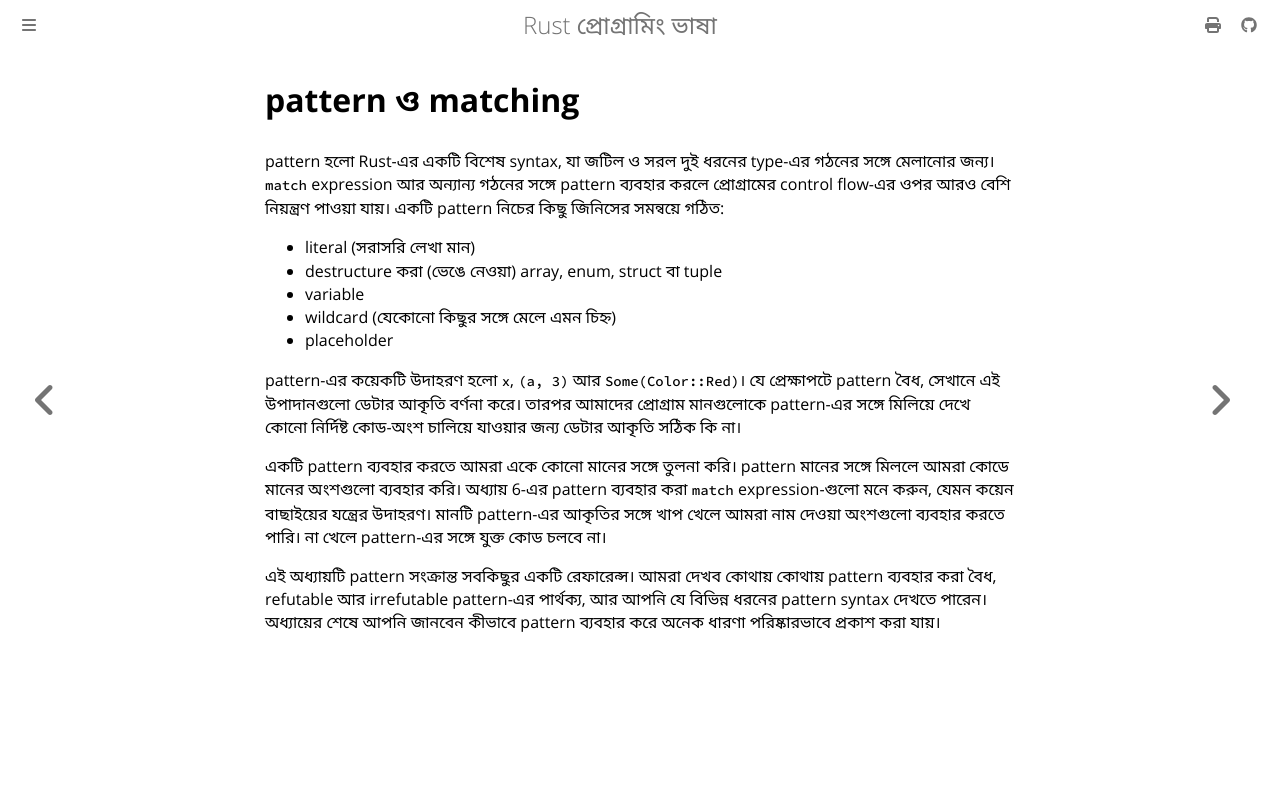

repository: ararifdotme/rust-book-bn · page: ch19-00-patterns.html · generator: mdbook

# pattern ও matching {#patterns-and-matching}

pattern হলো Rust-এর একটি বিশেষ syntax, যা জটিল ও সরল দুই ধরনের type-এর গঠনের সঙ্গে মেলানোর জন্য। `match` expression আর অন্যান্য গঠনের সঙ্গে pattern ব্যবহার করলে প্রোগ্রামের control
flow-এর ওপর আরও বেশি নিয়ন্ত্রণ পাওয়া যায়। একটি pattern নিচের কিছু জিনিসের সমন্বয়ে গঠিত:

- literal (সরাসরি লেখা মান)
- destructure করা (ভেঙে নেওয়া) array, enum, struct বা tuple
- variable
- wildcard (যেকোনো কিছুর সঙ্গে মেলে এমন চিহ্ন)
- placeholder

pattern-এর কয়েকটি উদাহরণ হলো `x`, `(a, 3)` আর `Some(Color::Red)`। যে প্রেক্ষাপটে pattern বৈধ, সেখানে এই উপাদানগুলো ডেটার আকৃতি বর্ণনা করে। তারপর আমাদের প্রোগ্রাম মানগুলোকে pattern-এর সঙ্গে
মিলিয়ে দেখে কোনো নির্দিষ্ট কোড-অংশ চালিয়ে যাওয়ার জন্য ডেটার আকৃতি সঠিক কি না।

একটি pattern ব্যবহার করতে আমরা একে কোনো মানের সঙ্গে তুলনা করি। pattern মানের সঙ্গে মিললে আমরা কোডে মানের অংশগুলো ব্যবহার করি। অধ্যায় 6-এর pattern ব্যবহার করা `match` expression-গুলো মনে করুন,
যেমন কয়েন বাছাইয়ের যন্ত্রের উদাহরণ। মানটি pattern-এর আকৃতির সঙ্গে খাপ খেলে আমরা নাম দেওয়া অংশগুলো ব্যবহার করতে পারি। না খেলে pattern-এর সঙ্গে যুক্ত কোড চলবে না।

এই অধ্যায়টি pattern সংক্রান্ত সবকিছুর একটি রেফারেন্স। আমরা দেখব কোথায় কোথায় pattern ব্যবহার করা বৈধ, refutable আর irrefutable pattern-এর পার্থক্য, আর আপনি যে বিভিন্ন ধরনের pattern syntax
দেখতে পারেন। অধ্যায়ের শেষে আপনি জানবেন কীভাবে pattern ব্যবহার করে অনেক ধারণা পরিষ্কারভাবে প্রকাশ করা যায়।
